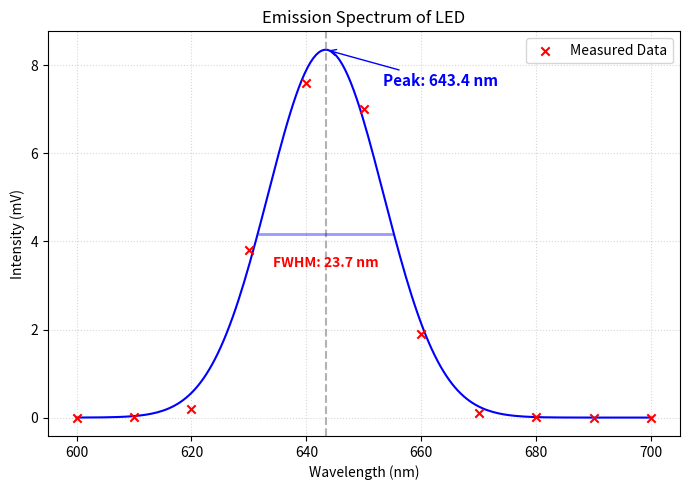

The matplotlib source for this figure:
import matplotlib.pyplot as plt 
import numpy as np 
from scipy.optimize import curve_fit

# Data
wavelength = np.array([600, 610, 620, 630, 640, 650, 660, 670, 680, 690, 700])  # in nm
intensity = np.array([0.00, 0.01, 0.2, 3.8, 7.6, 7.0, 1.9, 0.1, 0.01, 0.0, 0.0])  # in Volts

# 1. Define the Gaussian (Bell Curve) function
def gaussian(x, a, mu, sigma):
    return a * np.exp(-(x - mu)**2 / (2 * sigma**2))

# 2. Perform the fit
# Initial guesses: [peak value, center wavelength, width guess]
p0 = [max(intensity), wavelength[np.argmax(intensity)], 20]
popt, pcov = curve_fit(gaussian, wavelength, intensity, p0=p0)
a_fit, mu_fit, sigma_fit = popt

# Calculate FWHM (Full Width at Half Maximum)
fwhm = 2 * np.sqrt(2 * np.log(2)) * sigma_fit

# 3. Create a smooth x-axis for plotting the fit curve
w_smooth = np.linspace(min(wavelength), max(wavelength), 200)
i_smooth = gaussian(w_smooth, *popt)

plt.figure(figsize=(7, 5))

# Plot raw data as points
plt.scatter(wavelength, intensity, color='red', marker='x', label='Measured Data', zorder=5)

# Plot the best fit line
plt.plot(w_smooth, i_smooth, 'b-', linewidth=1.5)

# Label the peak wavelength
plt.axvline(mu_fit, color='gray', linestyle='--', alpha=0.6)

# plt.text(mu_fit + 10, a_fit * 0.9, f'Peak: {mu_fit:.1f} nm', fontsize=10, color='blue', fontweight='bold')
plt.annotate(f'Peak: {mu_fit:.1f} nm',
             xy=(mu_fit, a_fit),
             xytext=(mu_fit + 10, a_fit * 0.9),
             arrowprops=dict(arrowstyle='->', color='blue'),
             fontsize=11, color='blue', fontweight='bold')

fwhm = 2 * np.sqrt(2 * np.log(2)) * sigma_fit
half_max = a_fit / 2
x1 = mu_fit - (fwhm / 2)
x2 = mu_fit + (fwhm / 2)

plt.hlines(y=half_max, xmin=x1, xmax=x2, color='blue', linestyle='-', linewidth=2, alpha=0.4)
# Add label for FWHM
plt.text(mu_fit, half_max - 0.5, f'FWHM: {fwhm:.1f} nm', 
         color='red', fontsize=10, fontweight='bold', ha='center', va='top')

plt.title('Emission Spectrum of LED')
plt.xlabel('Wavelength (nm)')
plt.ylabel('Intensity (mV)')
plt.grid(True, linestyle=':', alpha=0.5)
plt.legend()
plt.tight_layout()

plt.savefig('emission_spectrum.pdf', dpi=300)  # Uncomment to save the image
plt.show()
